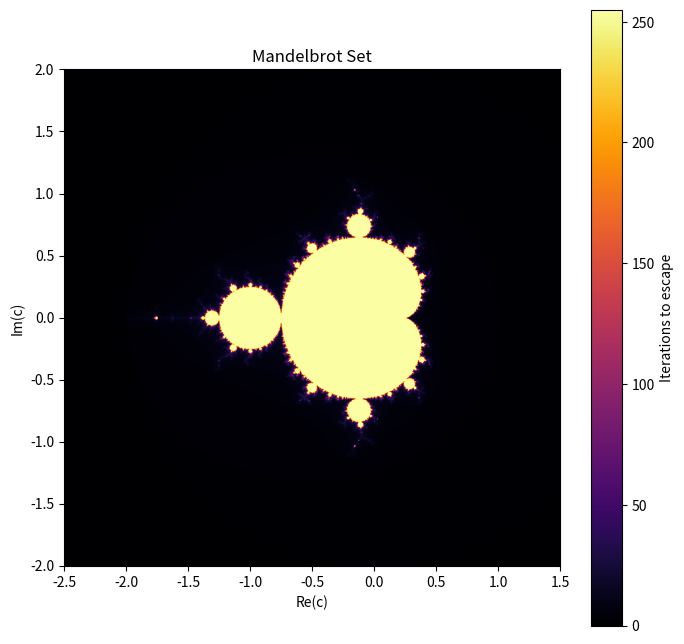

Reproduce this figure in Python.
import numpy as np
import matplotlib
import matplotlib.pyplot as plt

matplotlib.use('Agg')

width, height = 800, 800
x_min, x_max = -2.5, 1.5
y_min, y_max = -2.0, 2.0
max_iter = 256

x = np.linspace(x_min, x_max, width)
y = np.linspace(y_min, y_max, height)

X, Y = np.meshgrid(x, y)
C = X + 1j * Y

Z = np.zeros_like(C, dtype=np.complex128)
mandelbrot_set = np.zeros(C.shape, dtype=np.float32)

for i in range(max_iter):
    mask = np.abs(Z) <= 2
    Z[mask] = Z[mask]**2 + C[mask]
    mandelbrot_set[mask] = i

plt.figure(figsize=(8, 8))
plt.imshow(mandelbrot_set, extent=[x_min, x_max, y_min, y_max], cmap='inferno', interpolation='bilinear')
plt.colorbar(label='Iterations to escape')  
plt.title("Mandelbrot Set")
plt.xlabel('Re(c)')
plt.ylabel('Im(c)')

plt.savefig('mandelbrot_set.png') 
plt.close()
